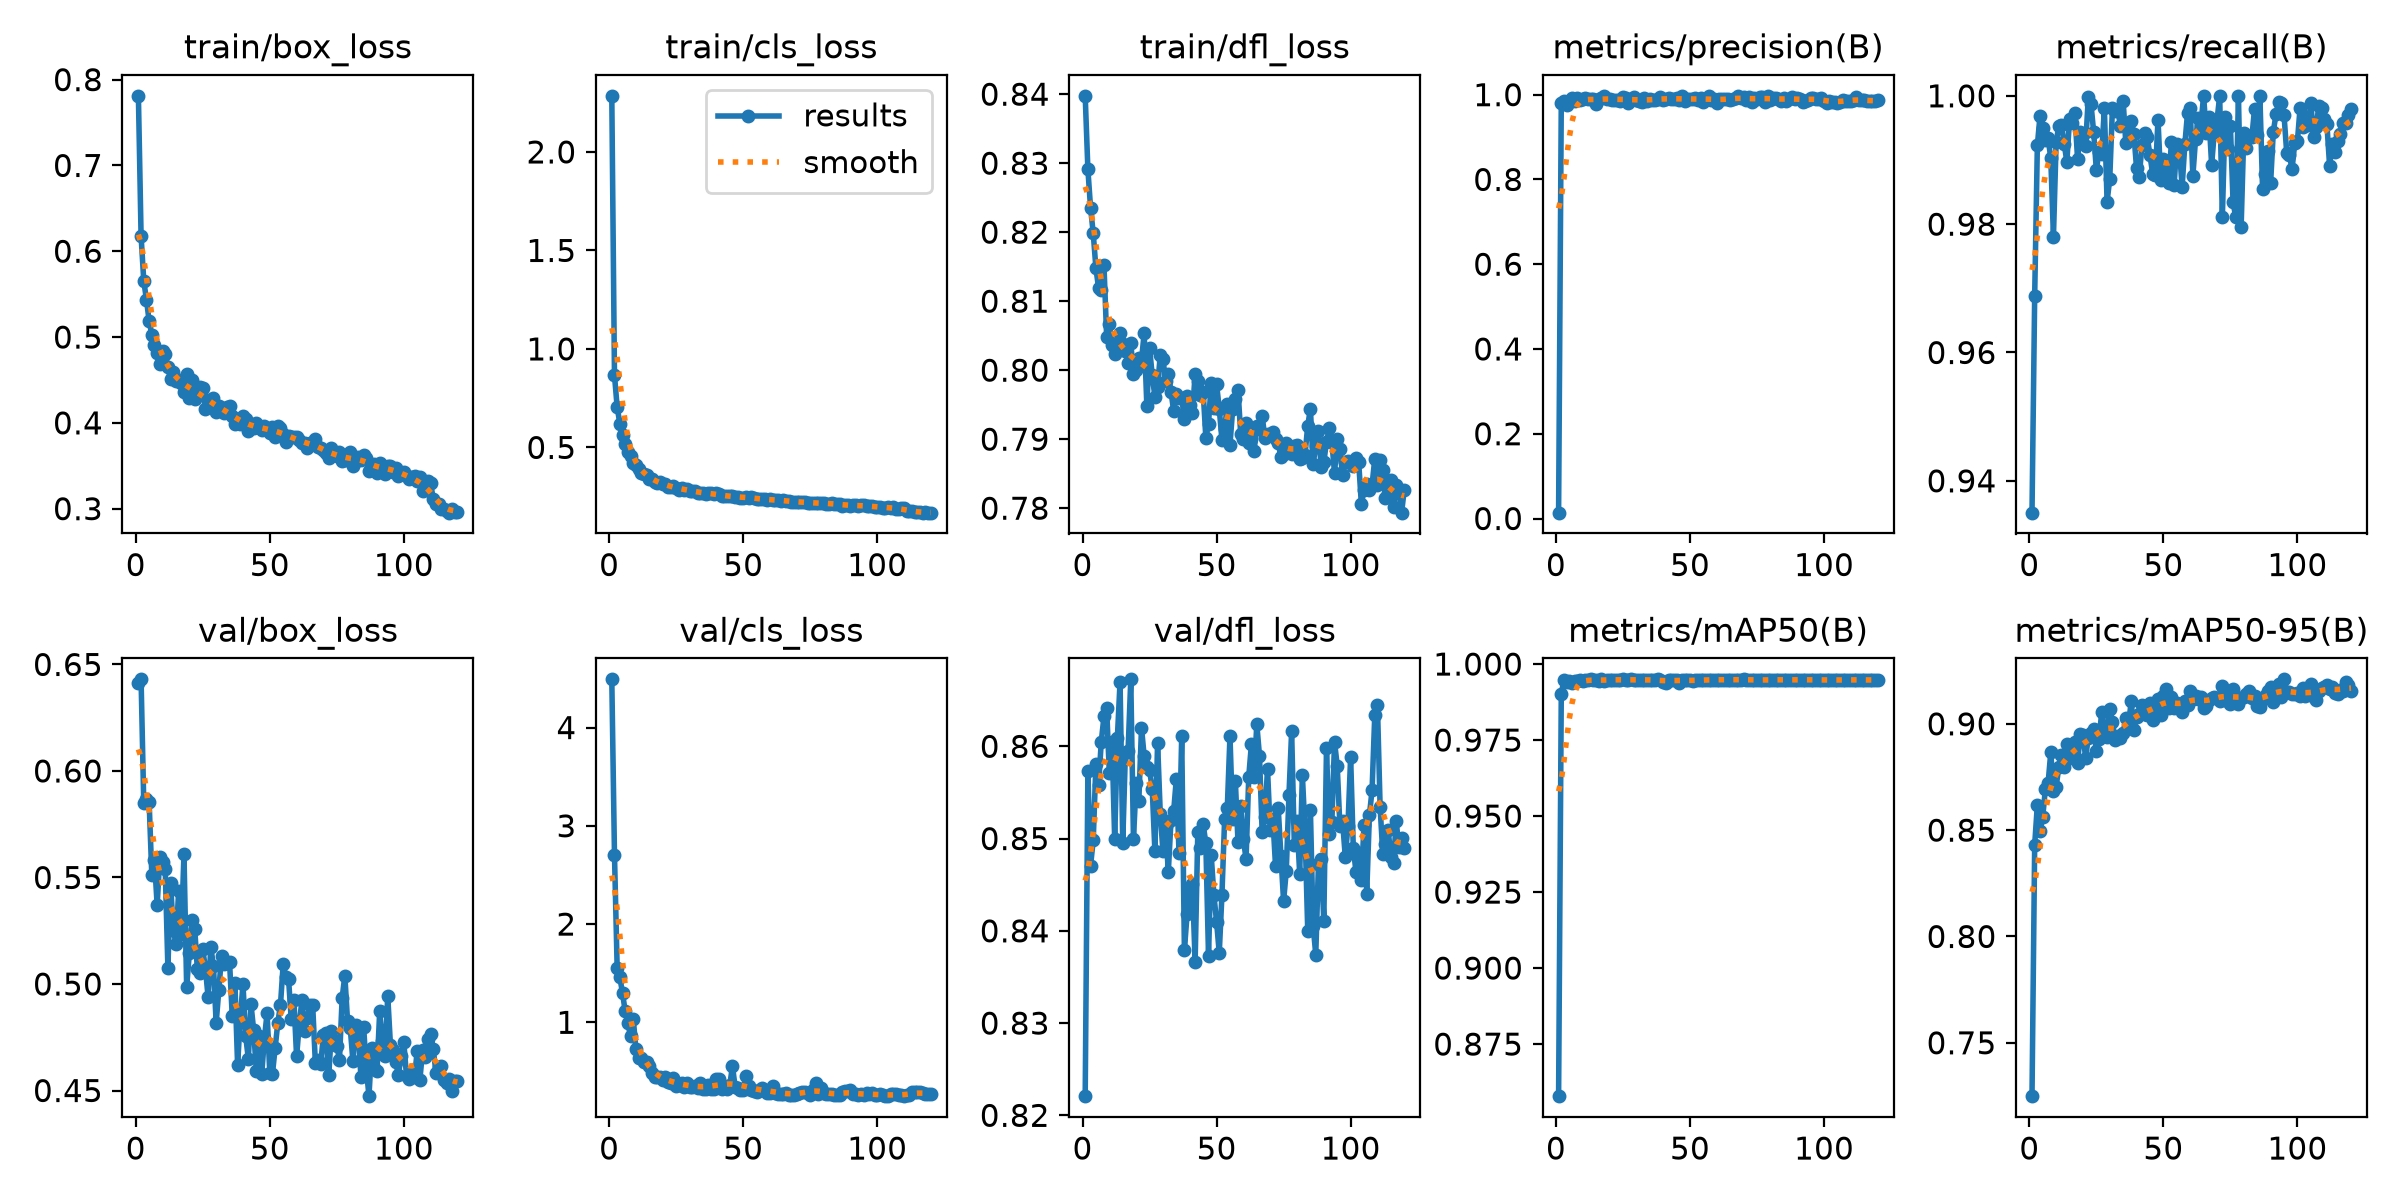

The data file committed next to this chart (first rows):
epoch, time, train/box_loss, train/cls_loss, train/dfl_loss, metrics/precision(B), metrics/recall(B), metrics/mAP50(B), metrics/mAP50-95(B), val/box_loss, val/cls_loss, val/dfl_loss, lr/pg0, lr/pg1, lr/pg2
1, 8.628, 0.7811, 2.285, 0.8398, 0.01379, 0.935, 0.8579, 0.7249, 0.6415, 4.491, 0.8221, 0.0003281, 0.0003281, 0.0003281
2, 15.9, 0.6179, 0.8663, 0.8291, 0.9815, 0.9688, 0.9903, 0.8431, 0.643, 2.707, 0.8573, 0.000656, 0.000656, 0.000656
3, 22.98, 0.5656, 0.7046, 0.8235, 0.9856, 0.9923, 0.9948, 0.8619, 0.585, 1.555, 0.847, 0.0009784, 0.0009784, 0.0009784
4, 30.17, 0.5436, 0.6213, 0.8198, 0.975, 0.9969, 0.9942, 0.8494, 0.5869, 1.458, 0.8498, 0.0009752, 0.0009752, 0.0009752
5, 37.62, 0.5188, 0.5641, 0.8148, 0.9824, 0.995, 0.9946, 0.8562, 0.5856, 1.298, 0.8581, 0.000967, 0.000967, 0.000967
6, 44.94, 0.5028, 0.5166, 0.8119, 0.992, 0.9932, 0.9937, 0.8695, 0.5513, 1.111, 0.8558, 0.0009587, 0.0009587, 0.0009587
7, 52.04, 0.4905, 0.4749, 0.8117, 0.9843, 0.9934, 0.9944, 0.872, 0.5581, 0.9883, 0.8605, 0.0009505, 0.0009505, 0.0009505
8, 59.4, 0.4811, 0.4584, 0.8152, 0.9917, 0.9903, 0.9944, 0.8865, 0.5369, 0.8576, 0.8632, 0.0009423, 0.0009423, 0.0009423
9, 66.69, 0.4689, 0.4213, 0.8049, 0.9871, 0.978, 0.9946, 0.8682, 0.5598, 1.037, 0.8641, 0.000934, 0.000934, 0.000934
10, 73.98, 0.484, 0.4118, 0.8066, 0.9907, 0.9927, 0.9943, 0.8704, 0.5571, 0.728, 0.8571, 0.0009258, 0.0009258, 0.0009258
11, 81.28, 0.4798, 0.3926, 0.8036, 0.9918, 0.9953, 0.9949, 0.8796, 0.5541, 0.6334, 0.8605, 0.0009175, 0.0009175, 0.0009175
12, 88.48, 0.4652, 0.3698, 0.8023, 0.9893, 0.9955, 0.9948, 0.8852, 0.5075, 0.6404, 0.8499, 0.0009093, 0.0009093, 0.0009093
13, 95.86, 0.4512, 0.3642, 0.804, 0.9892, 0.9926, 0.9949, 0.8795, 0.5472, 0.5969, 0.8609, 0.000901, 0.000901, 0.000901
14, 103.2, 0.4588, 0.3578, 0.8054, 0.9889, 0.9897, 0.9947, 0.8905, 0.5254, 0.5917, 0.867, 0.0008927, 0.0008927, 0.0008927
15, 110.6, 0.4483, 0.3404, 0.8038, 0.9789, 0.9963, 0.9948, 0.8839, 0.519, 0.5555, 0.8496, 0.0008845, 0.0008845, 0.0008845
16, 117.8, 0.4499, 0.3372, 0.8028, 0.989, 0.9957, 0.9944, 0.8846, 0.5435, 0.4796, 0.8593, 0.0008762, 0.0008762, 0.0008762
17, 125, 0.4459, 0.3266, 0.8011, 0.9916, 0.9973, 0.9949, 0.8915, 0.5235, 0.4454, 0.8595, 0.000868, 0.000868, 0.000868
18, 132.4, 0.4365, 0.3196, 0.804, 0.9961, 0.9901, 0.9945, 0.8816, 0.561, 0.4414, 0.8673, 0.0008598, 0.0008598, 0.0008598
19, 139.9, 0.4569, 0.3252, 0.7994, 0.9901, 0.9944, 0.9948, 0.8954, 0.4986, 0.4428, 0.8499, 0.0008515, 0.0008515, 0.0008515
20, 147.1, 0.4294, 0.312, 0.8001, 0.9903, 0.9939, 0.9948, 0.8948, 0.5145, 0.4113, 0.856, 0.0008433, 0.0008433, 0.0008433
21, 154.4, 0.4499, 0.3131, 0.8018, 0.9884, 0.9922, 0.9948, 0.8841, 0.5299, 0.4394, 0.8541, 0.000835, 0.000835, 0.000835
22, 161.8, 0.4281, 0.2981, 0.8014, 0.9883, 0.9998, 0.9948, 0.8935, 0.526, 0.3921, 0.862, 0.0008268, 0.0008268, 0.0008268
23, 169.2, 0.4323, 0.301, 0.8054, 0.9883, 0.9988, 0.9948, 0.8957, 0.5068, 0.3841, 0.8589, 0.0008185, 0.0008185, 0.0008185
24, 176.6, 0.4414, 0.3032, 0.7947, 0.9842, 0.9943, 0.9947, 0.8975, 0.505, 0.4355, 0.8578, 0.0008102, 0.0008102, 0.0008102
25, 183.7, 0.4405, 0.2942, 0.8032, 0.9948, 0.9884, 0.995, 0.8871, 0.5164, 0.3563, 0.8574, 0.000802, 0.000802, 0.000802
26, 191.1, 0.4163, 0.2843, 0.7993, 0.9919, 0.9913, 0.9947, 0.8927, 0.5072, 0.362, 0.8554, 0.0007937, 0.0007937, 0.0007937
27, 198.5, 0.4262, 0.2929, 0.7962, 0.9813, 0.991, 0.9948, 0.9054, 0.4938, 0.3789, 0.8486, 0.0007855, 0.0007855, 0.0007855
28, 205.9, 0.4251, 0.2854, 0.7976, 0.988, 0.9981, 0.9949, 0.8984, 0.5173, 0.3417, 0.8604, 0.0007772, 0.0007772, 0.0007772
29, 213.1, 0.4293, 0.2878, 0.8022, 0.9937, 0.9835, 0.9948, 0.894, 0.5086, 0.3841, 0.8527, 0.000769, 0.000769, 0.000769
30, 220.4, 0.4128, 0.2773, 0.8017, 0.9883, 0.987, 0.9948, 0.9072, 0.4817, 0.3418, 0.8486, 0.0007608, 0.0007608, 0.0007608
31, 227.7, 0.4191, 0.2792, 0.7984, 0.9844, 0.9981, 0.9947, 0.9011, 0.4971, 0.343, 0.8513, 0.0007525, 0.0007525, 0.0007525
32, 235.1, 0.4145, 0.2794, 0.7995, 0.9838, 0.9977, 0.9948, 0.8923, 0.5131, 0.3497, 0.8464, 0.0007443, 0.0007443, 0.0007443
33, 242.5, 0.4117, 0.2695, 0.7969, 0.9924, 0.9977, 0.9948, 0.8941, 0.5092, 0.3363, 0.852, 0.000736, 0.000736, 0.000736
34, 249.7, 0.4182, 0.2707, 0.7941, 0.9844, 0.9953, 0.9948, 0.8934, 0.5098, 0.3812, 0.853, 0.0007277, 0.0007277, 0.0007277
35, 257.1, 0.4192, 0.2702, 0.7966, 0.9889, 0.9992, 0.9948, 0.8958, 0.5103, 0.3202, 0.8565, 0.0007195, 0.0007195, 0.0007195
36, 264.5, 0.4075, 0.2657, 0.796, 0.9868, 0.9926, 0.9948, 0.9027, 0.485, 0.3174, 0.8484, 0.0007112, 0.0007112, 0.0007112
37, 271.9, 0.3981, 0.267, 0.796, 0.9878, 0.9931, 0.9948, 0.8996, 0.5003, 0.3626, 0.8611, 0.000703, 0.000703, 0.000703
38, 279.2, 0.4022, 0.2677, 0.793, 0.9895, 0.9961, 0.9949, 0.9106, 0.462, 0.317, 0.8379, 0.0006947, 0.0006947, 0.0006947
39, 286.5, 0.3991, 0.2635, 0.7962, 0.9942, 0.9941, 0.9948, 0.897, 0.4838, 0.3228, 0.8418, 0.0006865, 0.0006865, 0.0006865
40, 293.9, 0.4085, 0.2671, 0.7949, 0.9867, 0.9887, 0.994, 0.9031, 0.5001, 0.419, 0.8442, 0.0006783, 0.0006783, 0.0006783
41, 301.4, 0.4042, 0.2613, 0.7938, 0.9909, 0.9874, 0.9939, 0.9046, 0.4758, 0.421, 0.8451, 0.00067, 0.00067, 0.00067
42, 308.7, 0.3906, 0.2517, 0.7994, 0.9926, 0.9923, 0.9947, 0.9087, 0.4649, 0.3244, 0.8366, 0.0006618, 0.0006618, 0.0006618
43, 316, 0.3945, 0.2536, 0.7985, 0.9897, 0.9942, 0.9948, 0.9046, 0.4904, 0.3496, 0.8507, 0.0006535, 0.0006535, 0.0006535
44, 323.4, 0.3937, 0.251, 0.7964, 0.9888, 0.9935, 0.9948, 0.904, 0.4783, 0.3182, 0.849, 0.0006452, 0.0006452, 0.0006452
45, 330.8, 0.4003, 0.2519, 0.7969, 0.9917, 0.9908, 0.9948, 0.9097, 0.459, 0.3582, 0.8516, 0.000637, 0.000637, 0.000637
46, 338.3, 0.395, 0.2528, 0.7902, 0.9869, 0.9878, 0.9938, 0.9018, 0.4754, 0.5551, 0.8495, 0.0006287, 0.0006287, 0.0006287
47, 345.5, 0.3917, 0.2502, 0.7923, 0.9971, 0.9876, 0.9949, 0.9085, 0.4578, 0.3419, 0.8373, 0.0006205, 0.0006205, 0.0006205
48, 352.8, 0.3968, 0.2505, 0.7982, 0.9854, 0.9963, 0.9948, 0.9115, 0.4745, 0.3322, 0.8482, 0.0006122, 0.0006122, 0.0006122
49, 360.2, 0.3918, 0.2452, 0.7945, 0.9905, 0.9869, 0.9948, 0.904, 0.4863, 0.3079, 0.8439, 0.000604, 0.000604, 0.000604
50, 367.8, 0.3887, 0.2437, 0.7979, 0.9892, 0.9902, 0.9948, 0.9129, 0.4584, 0.3118, 0.841, 0.0005958, 0.0005958, 0.0005958
51, 375, 0.3947, 0.2476, 0.7944, 0.9901, 0.9883, 0.9943, 0.9163, 0.4578, 0.4544, 0.8376, 0.0005875, 0.0005875, 0.0005875
52, 382.3, 0.3836, 0.2452, 0.7899, 0.9911, 0.9864, 0.9946, 0.9073, 0.4699, 0.3469, 0.8439, 0.0005793, 0.0005793, 0.0005793
53, 389.6, 0.3968, 0.2482, 0.7914, 0.9879, 0.9928, 0.9946, 0.9128, 0.4818, 0.312, 0.8521, 0.000571, 0.000571, 0.000571
54, 397, 0.3937, 0.2445, 0.7951, 0.9931, 0.9861, 0.9947, 0.9075, 0.4903, 0.3054, 0.8533, 0.0005627, 0.0005627, 0.0005627
55, 404.3, 0.3874, 0.2393, 0.7892, 0.9832, 0.9926, 0.9948, 0.91, 0.5093, 0.2944, 0.8611, 0.0005545, 0.0005545, 0.0005545
56, 411.6, 0.3778, 0.2376, 0.7943, 0.9901, 0.9916, 0.9948, 0.9081, 0.5032, 0.3149, 0.8521, 0.0005462, 0.0005462, 0.0005462
57, 418.9, 0.3848, 0.2364, 0.7958, 0.9973, 0.9858, 0.9948, 0.9055, 0.5025, 0.3331, 0.8563, 0.000538, 0.000538, 0.000538
58, 426.3, 0.3841, 0.2368, 0.7972, 0.9885, 0.9924, 0.9949, 0.9108, 0.4836, 0.3154, 0.8496, 0.0005297, 0.0005297, 0.0005297
59, 433.6, 0.383, 0.2347, 0.7908, 0.9895, 0.9973, 0.9949, 0.9088, 0.4925, 0.2786, 0.8535, 0.0005215, 0.0005215, 0.0005215
60, 440.9, 0.383, 0.2359, 0.7901, 0.9807, 0.9981, 0.9948, 0.9153, 0.466, 0.2818, 0.8499, 0.0005133, 0.0005133, 0.0005133
... 60 more rows
